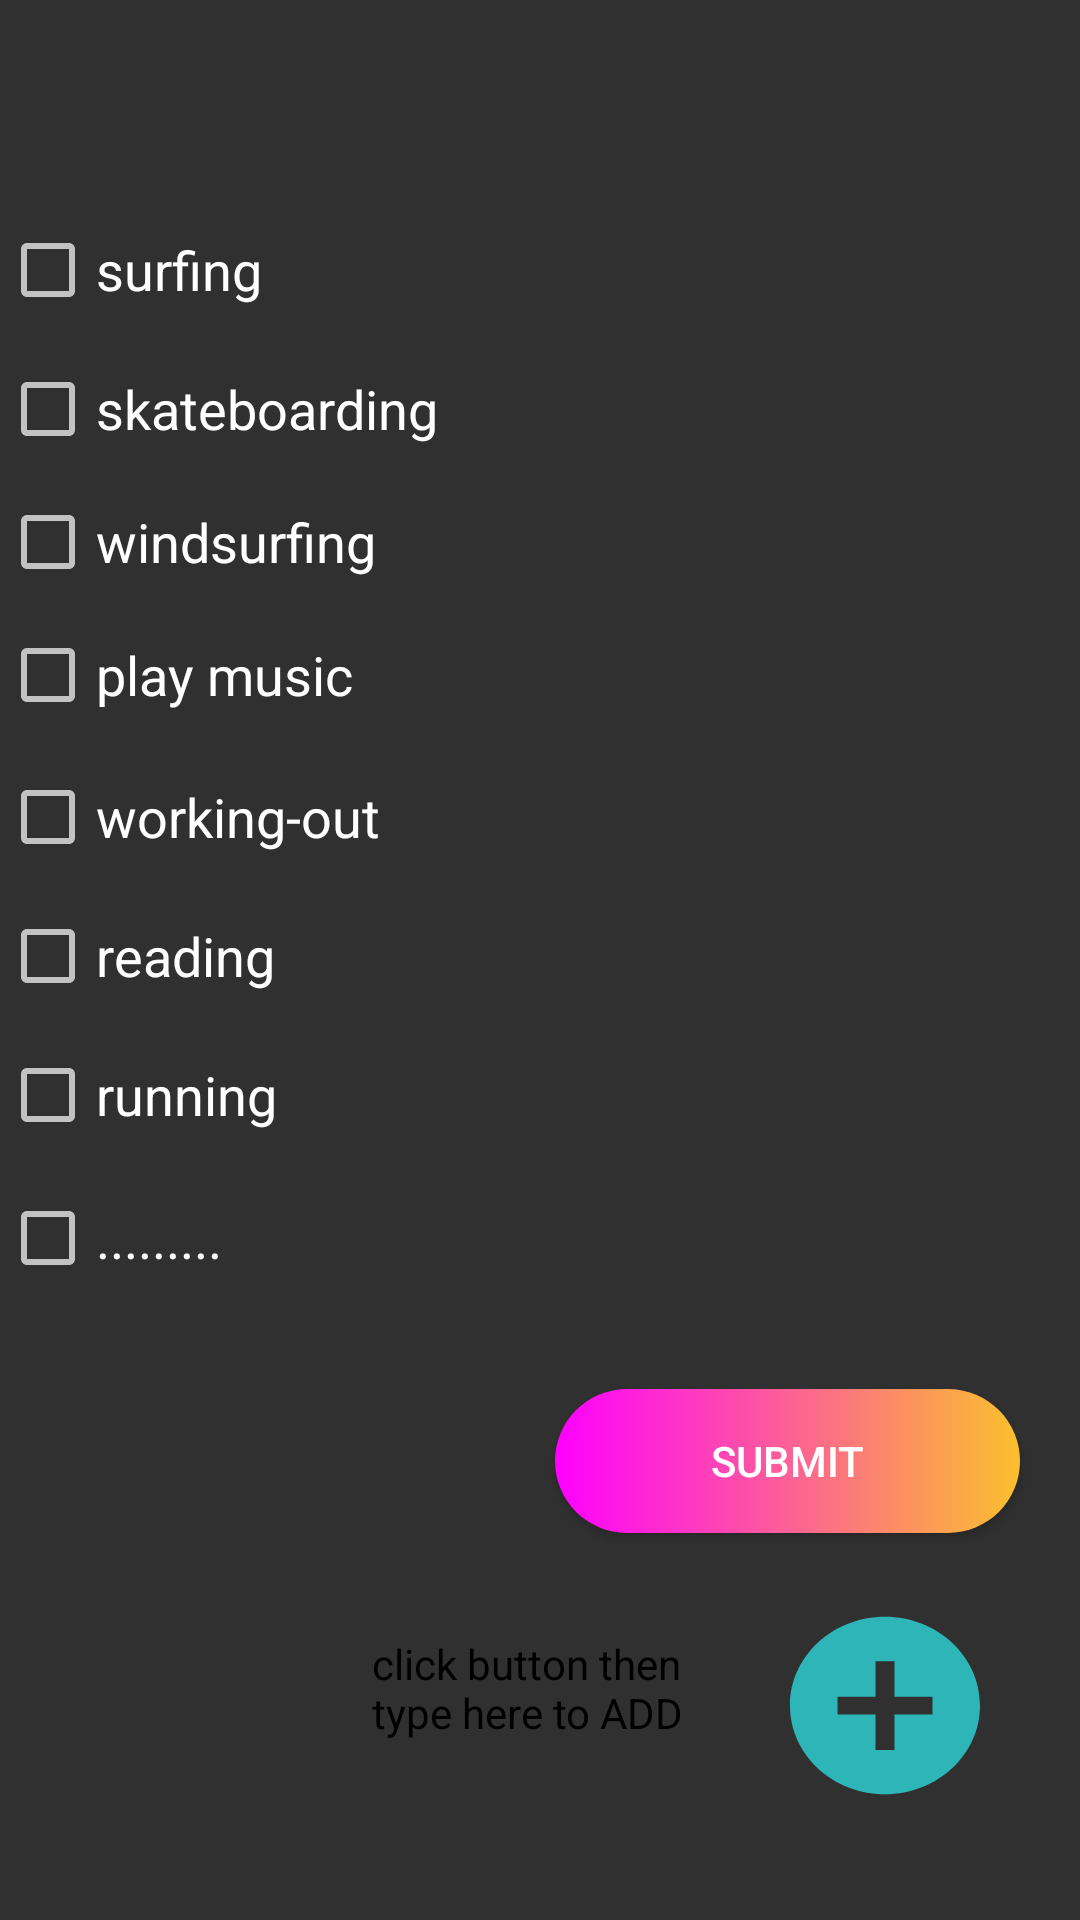

Reconstruct the res/layout file that produces this screen, plus the resources it refers to.
<!-- AndroidManifest.xml: application theme Theme.Design.NoActionBar -->
<!-- res/layout/activity_hobby.xml -->
<?xml version="1.0" encoding="utf-8"?>
<RelativeLayout xmlns:android="http://schemas.android.com/apk/res/android"
    xmlns:app="http://schemas.android.com/apk/res-auto"
    xmlns:tools="http://schemas.android.com/tools"
    android:layout_width="match_parent"
    android:layout_height="match_parent"
    android:background="@drawable/fond_hobby"
    android:orientation="vertical"
    tools:context="com.example.lifeapp.Hobby">

    <CheckBox
        android:id="@+id/checkBox"
        android:layout_width="match_parent"
        android:layout_height="wrap_content"
        android:layout_above="@+id/button"
        android:layout_marginBottom="58dp"
        android:background="@drawable/custom_edittext"
        android:minHeight="48dp"
        android:text="running"
        android:textSize="18sp"
        tools:layout_editor_absoluteX="386dp" />

    <CheckBox
        android:id="@+id/checkBox2"
        android:layout_width="match_parent"
        android:layout_height="wrap_content"
        android:layout_above="@+id/checkBox"
        android:layout_marginBottom="-2dp"
        android:background="@drawable/custom_edittext"
        android:minHeight="48dp"
        android:text="reading"
        android:textSize="18sp"
        tools:layout_editor_absoluteX="386dp" />

    <CheckBox
        android:id="@+id/checkBox3"
        android:layout_width="match_parent"
        android:layout_height="wrap_content"
        android:layout_above="@+id/checkBox2"
        android:layout_marginBottom="-2dp"
        android:background="@drawable/custom_edittext"
        android:minHeight="48dp"
        android:text="working-out"
        android:textSize="18sp"
        tools:layout_editor_absoluteX="386dp" />

    <CheckBox
        android:id="@+id/checkBox4"
        android:layout_width="match_parent"
        android:layout_height="wrap_content"
        android:layout_above="@+id/checkBox3"
        android:layout_marginBottom="-1dp"
        android:background="@drawable/custom_edittext"
        android:minHeight="48dp"
        android:text="play music"
        android:textSize="18sp"
        tools:layout_editor_absoluteX="386dp" />

    <CheckBox
        android:id="@+id/checkBox5"
        android:layout_width="match_parent"
        android:layout_height="wrap_content"
        android:layout_above="@+id/checkBox4"
        android:layout_marginBottom="-4dp"
        android:background="@drawable/custom_edittext"
        android:minHeight="48dp"
        android:text="windsurfing"
        android:textSize="18sp"
        tools:layout_editor_absoluteX="386dp" />

    <CheckBox
        android:id="@+id/checkBox7"
        android:layout_width="match_parent"
        android:layout_height="wrap_content"
        android:layout_above="@+id/checkBox5"
        android:layout_marginBottom="-4dp"
        android:background="@drawable/custom_edittext"
        android:minHeight="48dp"
        android:text="skateboarding"
        android:textSize="18sp"
        tools:layout_editor_absoluteX="386dp" />

    <CheckBox
        android:id="@+id/checkBox8"
        android:layout_width="match_parent"
        android:layout_height="wrap_content"
        android:layout_above="@+id/checkBox7"
        android:layout_marginBottom="-2dp"
        android:background="@drawable/custom_edittext"
        android:minHeight="48dp"
        android:text="surfing"
        android:textSize="18sp"
        tools:layout_editor_absoluteX="386dp" />

    <CheckBox
        android:id="@+id/checkBox9"
        android:layout_width="match_parent"
        android:layout_height="wrap_content"
        android:layout_above="@+id/checkBox8"
        android:layout_marginBottom="-371dp"
        android:background="@drawable/custom_edittext"
        android:minHeight="48dp"
        android:text="........."
        android:textSize="18sp"
        tools:layout_editor_absoluteX="386dp" />

    <Button
        android:id="@+id/button"
        android:layout_width="155dp"
        android:layout_height="wrap_content"
        android:layout_alignParentEnd="true"
        android:layout_alignParentBottom="true"
        android:layout_marginTop="16dp"
        android:layout_marginEnd="20dp"
        android:layout_marginBottom="129dp"
        android:background="@drawable/custom_button2"
        android:text="submit" />

    <Button
        android:id="@+id/addHobby"
        android:layout_width="76dp"
        android:layout_height="71dp"
        android:layout_alignParentEnd="true"
        android:layout_alignParentBottom="true"
        android:layout_marginEnd="27dp"
        android:layout_marginBottom="36dp"
        android:background="@drawable/ic_add"
        android:contentDescription="@string/Generate"
        android:textColor="@color/colorAccent"
        android:textSize="22dp" />

    <TextView
        android:id="@+id/txtAdd"
        android:layout_width="120dp"
        android:layout_height="40dp"
        android:layout_alignParentEnd="true"
        android:layout_alignParentBottom="true"
        android:layout_marginEnd="116dp"
        android:layout_marginBottom="55dp"
        android:text="click button then type here to ADD"
        android:textColor="@color/black" />

</RelativeLayout>
<!-- resources referenced by this layout -->
<resources>
  <color name="black">#FF000000</color>
  <color name="colorAccent">#FF4081</color>
  <!-- drawable custom_button2 (drawable) -->
  <?xml version="1.0" encoding="utf-8"?>
  <shape xmlns:android="http://schemas.android.com/apk/res/android" android:shape="rectangle">
  
      <gradient android:startColor="#FF00FF" android:endColor="#fbc02d" android:type="linear"/>
  
      <corners android:radius="50dp"/>
  
  </shape>
  <!-- drawable ic_add (drawable) -->
  <vector android:height="24dp" android:tint="#2DB5B8"
      android:viewportHeight="24" android:viewportWidth="24"
      android:width="24dp" xmlns:android="http://schemas.android.com/apk/res/android">
      <path android:fillColor="@android:color/white" android:pathData="M12,2C6.48,2 2,6.48 2,12s4.48,10 10,10 10,-4.48 10,-10S17.52,2 12,2zM17,13h-4v4h-2v-4L7,13v-2h4L11,7h2v4h4v2z"/>
  
  </vector>
  <string name="Generate">Generate</string>
</resources>
